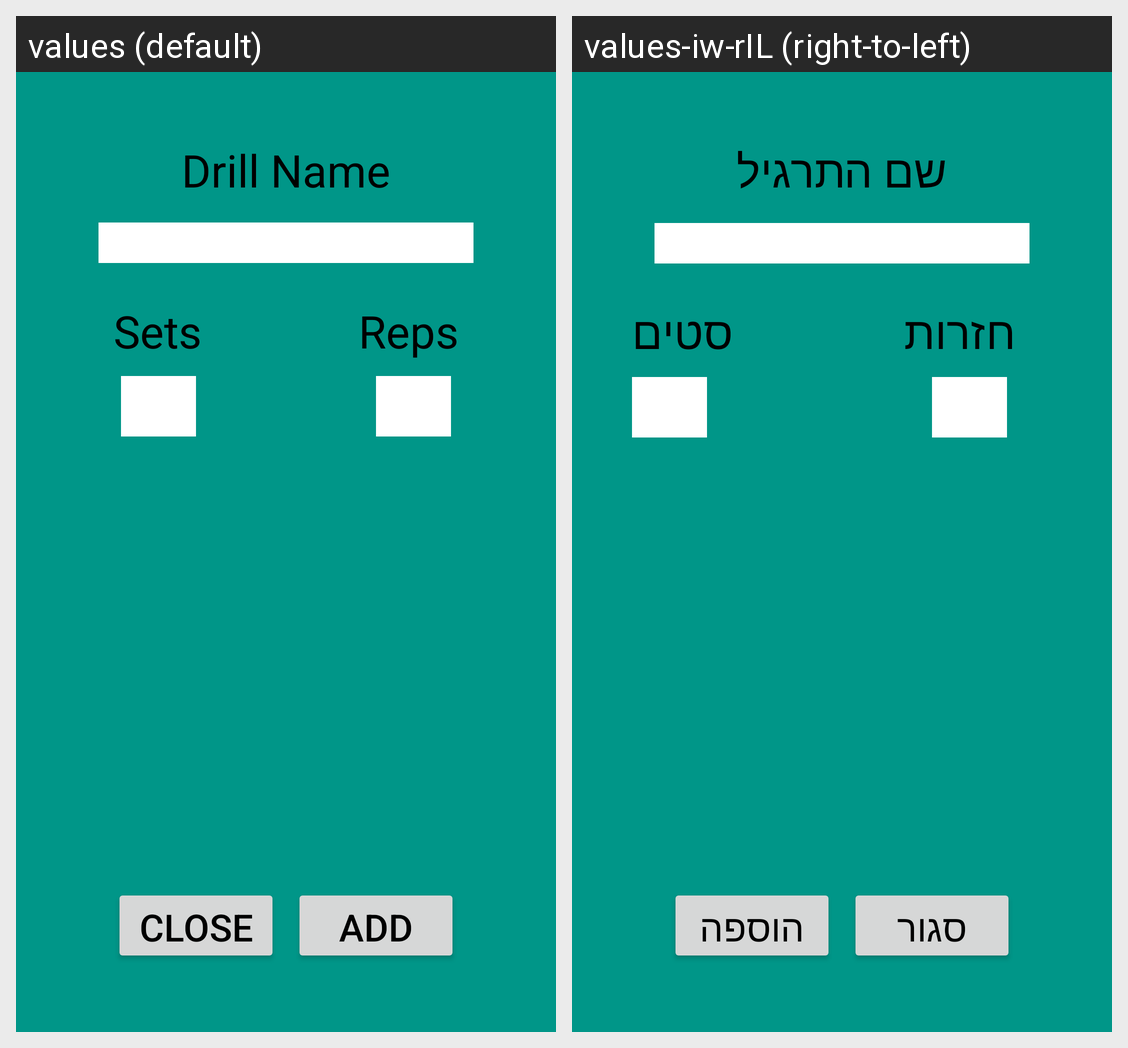

This grid shows one Android layout under two languages. Give, for every string resource on the screen, its name, the default text and each shown locale's text.
Android screen res/layout/dialog_adddrill.xml rendered under 2 locales, left to right: values (default), values-iw-rIL (right-to-left). Device: Nexus 5 (rendered at 1080×1920; each locale shown at half size, 540×960, under a caption strip naming it); theme AppTheme.
Strings drawn on this screen, with the default value and each locale's value (text and hints the layout hard-codes, and strings that could not be matched under every locale, appear in the picture but are not listed):

tv_txt_drill_name
  values: Drill Name
  values-iw-rIL: שם התרגיל

tv_txt_sets
  values: Sets
  values-iw-rIL: סטים

tv_txt_reps
  values: Reps
  values-iw-rIL: חזרות

btn_txt_close
  values: Close
  values-iw-rIL: סגור

btn_txt_add
  values: Add
  values-iw-rIL: הוספה
